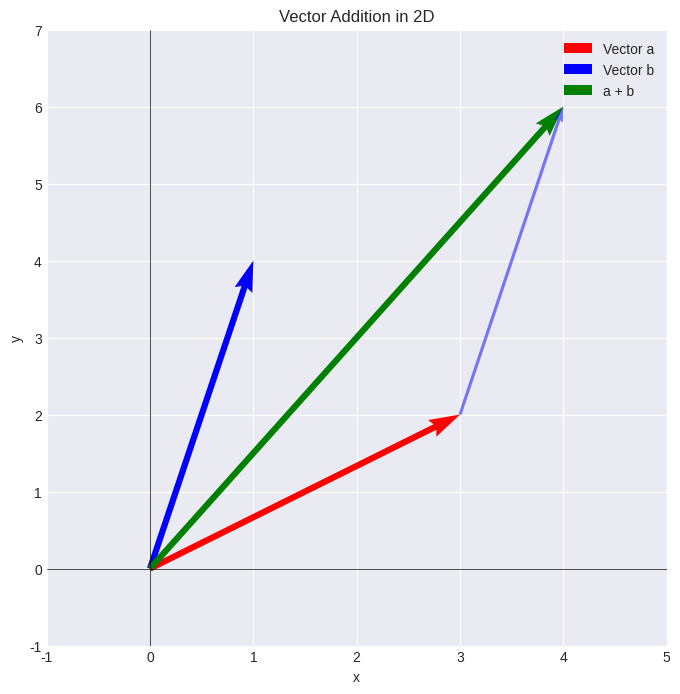
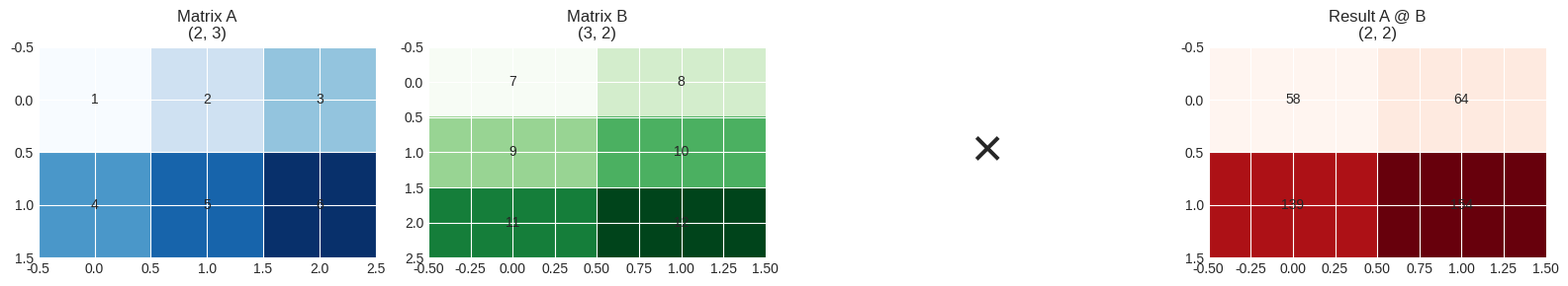
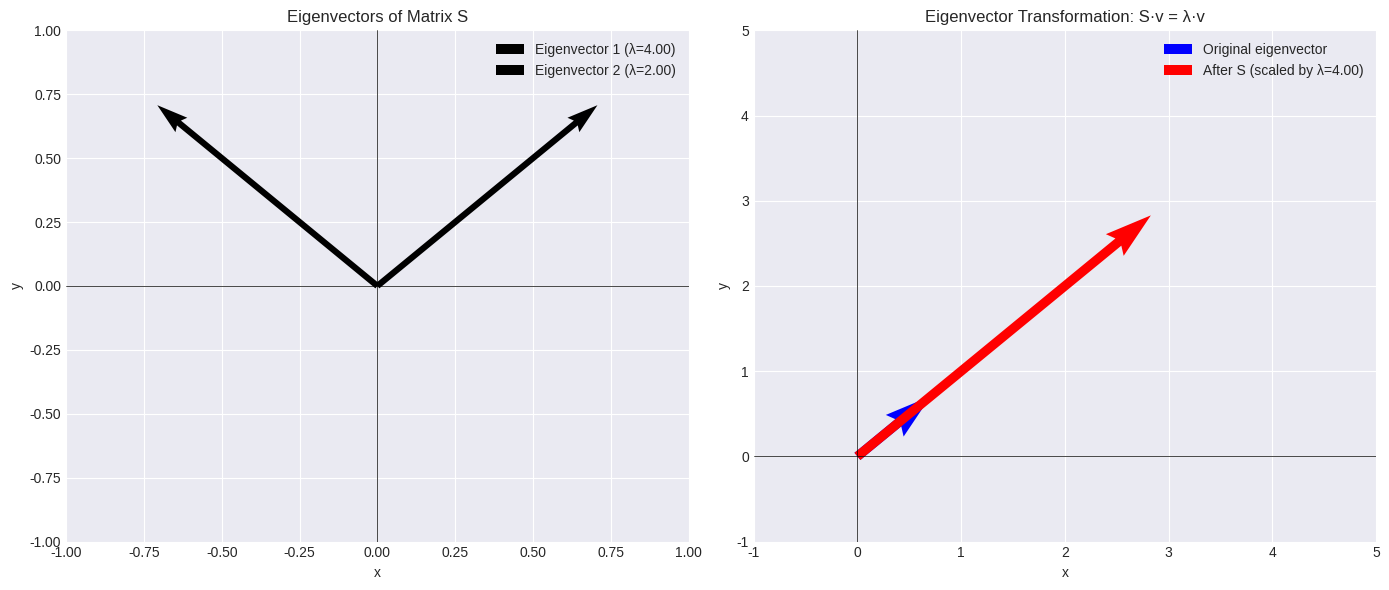
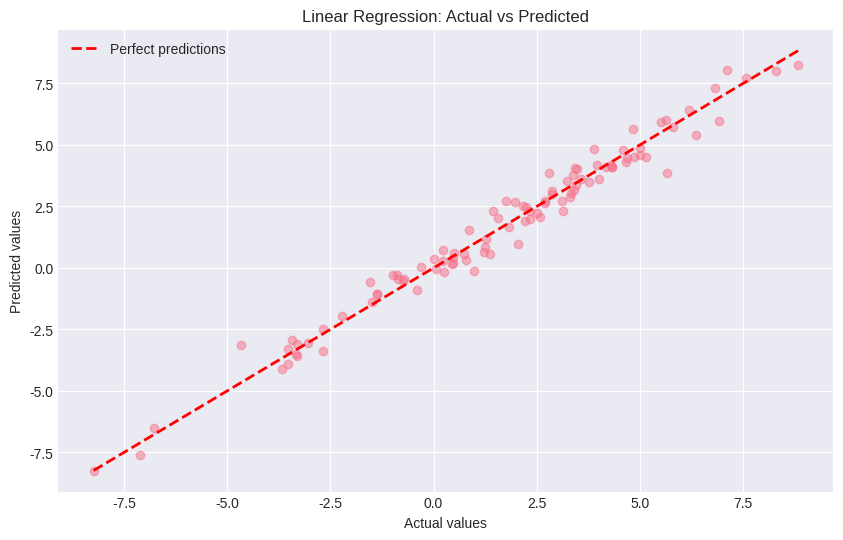
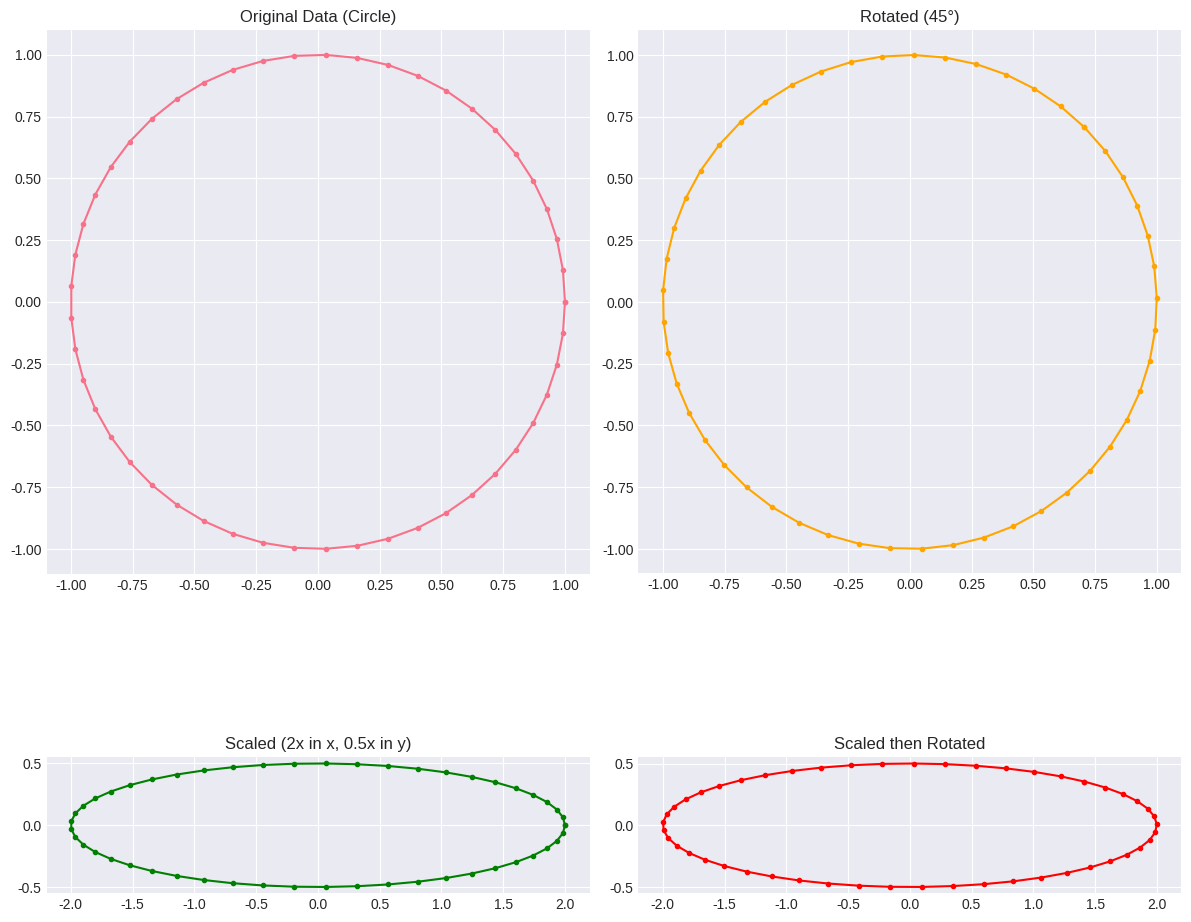

Here is the Python script that generated these plots, in order:
# Import required libraries
import numpy as np
import matplotlib.pyplot as plt
from mpl_toolkits.mplot3d import Axes3D
import seaborn as sns

# Set style for better visualizations
plt.style.use('seaborn-v0_8-darkgrid')
sns.set_palette("husl")

# Creating vectors
v1 = np.array([1, 2, 3])
v2 = np.array([4, 5, 6])

print("Vector v1:", v1)
print("Vector v2:", v2)
print("Shape of v1:", v1.shape)
print("Dimension:", v1.ndim)

# Vector addition
v_add = v1 + v2
print("v1 + v2 =", v_add)

# Scalar multiplication
v_scalar = 3 * v1
print("3 * v1 =", v_scalar)

# Dot product (inner product)
dot_product = np.dot(v1, v2)
print("v1 · v2 =", dot_product)

# Alternative dot product syntax
print("v1 · v2 (alternative):", v1 @ v2)

# Calculate magnitude (L2 norm)
magnitude_v1 = np.linalg.norm(v1)
print("Magnitude of v1:", magnitude_v1)

# Unit vector (normalized)
v1_normalized = v1 / magnitude_v1
print("Normalized v1:", v1_normalized)
print("Magnitude of normalized v1:", np.linalg.norm(v1_normalized))

# 2D vectors for visualization
a = np.array([3, 2])
b = np.array([1, 4])
c = a + b

# Plot vectors
plt.figure(figsize=(8, 8))
origin = [0, 0]

# Plot individual vectors
plt.quiver(*origin, *a, angles='xy', scale_units='xy', scale=1, color='r', width=0.01, label='Vector a')
plt.quiver(*origin, *b, angles='xy', scale_units='xy', scale=1, color='b', width=0.01, label='Vector b')
plt.quiver(*origin, *c, angles='xy', scale_units='xy', scale=1, color='g', width=0.01, label='a + b')

# Show vector addition graphically
plt.quiver(*a, *b, angles='xy', scale_units='xy', scale=1, color='b', width=0.005, alpha=0.5, linestyle='--')

plt.xlim(-1, 5)
plt.ylim(-1, 7)
plt.grid(True)
plt.legend()
plt.title('Vector Addition in 2D')
plt.xlabel('x')
plt.ylabel('y')
plt.axhline(y=0, color='k', linewidth=0.5)
plt.axvline(x=0, color='k', linewidth=0.5)
plt.show()

# Creating matrices
A = np.array([[1, 2, 3],
              [4, 5, 6]])

B = np.array([[7, 8],
              [9, 10],
              [11, 12]])

print("Matrix A:")
print(A)
print("Shape:", A.shape)  # (rows, columns)

print("\nMatrix B:")
print(B)
print("Shape:", B.shape)

# Element-wise operations
C = np.array([[1, 2],
              [3, 4]])
D = np.array([[5, 6],
              [7, 8]])

print("Matrix C:")
print(C)
print("\nMatrix D:")
print(D)

# Element-wise addition
print("\nC + D:")
print(C + D)

# Element-wise multiplication (Hadamard product)
print("\nC ⊙ D (element-wise):")
print(C * D)

# Scalar multiplication
print("\n2 * C:")
print(2 * C)

# Matrix multiplication
result = A @ B  # or np.matmul(A, B) or np.dot(A, B)

print("A @ B:")
print(result)
print("Shape:", result.shape)

# Show the calculation for one element
print("\nCalculation for element [0,0]:")
print(f"A[0,:] = {A[0,:]}")
print(f"B[:,0] = {B[:,0]}")
print(f"Dot product = {np.dot(A[0,:], B[:,0])}")

# Visualize matrix multiplication
fig, axes = plt.subplots(1, 4, figsize=(16, 3))

# Matrix A
axes[0].imshow(A, cmap='Blues', aspect='auto')
axes[0].set_title(f'Matrix A\n{A.shape}')
for i in range(A.shape[0]):
    for j in range(A.shape[1]):
        axes[0].text(j, i, str(A[i, j]), ha='center', va='center')

# Matrix B
axes[1].imshow(B, cmap='Greens', aspect='auto')
axes[1].set_title(f'Matrix B\n{B.shape}')
for i in range(B.shape[0]):
    for j in range(B.shape[1]):
        axes[1].text(j, i, str(B[i, j]), ha='center', va='center')

# Multiplication symbol
axes[2].text(0.5, 0.5, '×', fontsize=40, ha='center', va='center')
axes[2].axis('off')

# Result
axes[3].imshow(result, cmap='Reds', aspect='auto')
axes[3].set_title(f'Result A @ B\n{result.shape}')
for i in range(result.shape[0]):
    for j in range(result.shape[1]):
        axes[3].text(j, i, str(result[i, j]), ha='center', va='center')

plt.tight_layout()
plt.show()

# Transpose
print("Original A:")
print(A)
print("Shape:", A.shape)

A_transpose = A.T
print("\nTranspose A^T:")
print(A_transpose)
print("Shape:", A_transpose.shape)

# Identity matrix
I = np.eye(3)
print("Identity matrix (3x3):")
print(I)

# Create a square matrix
M = np.array([[4, 7],
              [2, 6]])

print("\nMatrix M:")
print(M)

# Calculate inverse
M_inv = np.linalg.inv(M)
print("\nInverse M^(-1):")
print(M_inv)

# Verify: M @ M^(-1) = I
verification = M @ M_inv
print("\nM @ M^(-1) (should be I):")
print(np.round(verification, 10))  # Round to handle floating point errors

# Determinant
det_M = np.linalg.det(M)
print("Determinant of M:", det_M)

# Singular matrix (determinant = 0)
singular = np.array([[1, 2],
                     [2, 4]])  # Second row is 2x first row
print("\nSingular matrix:")
print(singular)
print("Determinant:", np.linalg.det(singular))

# Create a symmetric matrix (easier to interpret)
S = np.array([[3, 1],
              [1, 3]])

print("Matrix S:")
print(S)

# Calculate eigenvalues and eigenvectors
eigenvalues, eigenvectors = np.linalg.eig(S)

print("\nEigenvalues:")
print(eigenvalues)

print("\nEigenvectors (as columns):")
print(eigenvectors)

# Visualize eigenvectors
fig, (ax1, ax2) = plt.subplots(1, 2, figsize=(14, 6))

# Plot 1: Eigenvectors
origin = [0, 0]
for i in range(len(eigenvalues)):
    ax1.quiver(*origin, *eigenvectors[:, i], angles='xy', scale_units='xy', scale=1, 
               width=0.01, label=f'Eigenvector {i+1} (λ={eigenvalues[i]:.2f})')

ax1.set_xlim(-1, 1)
ax1.set_ylim(-1, 1)
ax1.grid(True)
ax1.legend()
ax1.set_title('Eigenvectors of Matrix S')
ax1.set_xlabel('x')
ax1.set_ylabel('y')
ax1.axhline(y=0, color='k', linewidth=0.5)
ax1.axvline(x=0, color='k', linewidth=0.5)

# Plot 2: Show transformation effect
# Original vector (eigenvector 1)
v = eigenvectors[:, 0]
v_transformed = S @ v

ax2.quiver(*origin, *v, angles='xy', scale_units='xy', scale=1, 
           color='blue', width=0.015, label='Original eigenvector')
ax2.quiver(*origin, *v_transformed, angles='xy', scale_units='xy', scale=1, 
           color='red', width=0.015, label=f'After S (scaled by λ={eigenvalues[0]:.2f})')

ax2.set_xlim(-1, 5)
ax2.set_ylim(-1, 5)
ax2.grid(True)
ax2.legend()
ax2.set_title('Eigenvector Transformation: S·v = λ·v')
ax2.set_xlabel('x')
ax2.set_ylabel('y')
ax2.axhline(y=0, color='k', linewidth=0.5)
ax2.axvline(x=0, color='k', linewidth=0.5)

plt.tight_layout()
plt.show()

# Verify: S @ v = λ @ v
print("\nVerification for eigenvector 1:")
print(f"S @ v = {S @ eigenvectors[:, 0]}")
print(f"λ * v = {eigenvalues[0] * eigenvectors[:, 0]}")

# Generate sample data
np.random.seed(42)
n_samples = 100

# Features: [intercept, feature1, feature2]
X = np.column_stack([np.ones(n_samples),  # Intercept term
                     np.random.randn(n_samples),  # Feature 1
                     np.random.randn(n_samples)])  # Feature 2

# True coefficients
true_beta = np.array([2, 3, -1.5])

# Generate target with noise
y = X @ true_beta + np.random.randn(n_samples) * 0.5

print("Data shape:")
print(f"X: {X.shape}")
print(f"y: {y.shape}")

# Solve using Normal Equation: β = (X^T X)^(-1) X^T y
beta_hat = np.linalg.inv(X.T @ X) @ X.T @ y

print("True coefficients:")
print(true_beta)
print("\nEstimated coefficients:")
print(beta_hat)
print("\nDifference:")
print(true_beta - beta_hat)

# Make predictions
y_pred = X @ beta_hat

# Plot results
plt.figure(figsize=(10, 6))
plt.scatter(y, y_pred, alpha=0.5)
plt.plot([y.min(), y.max()], [y.min(), y.max()], 'r--', lw=2, label='Perfect predictions')
plt.xlabel('Actual values')
plt.ylabel('Predicted values')
plt.title('Linear Regression: Actual vs Predicted')
plt.legend()
plt.grid(True)
plt.show()

# Calculate R-squared
ss_res = np.sum((y - y_pred) ** 2)
ss_tot = np.sum((y - np.mean(y)) ** 2)
r_squared = 1 - (ss_res / ss_tot)
print(f"\nR-squared: {r_squared:.4f}")

# Create sample 2D data points
theta = np.linspace(0, 2*np.pi, 50)
original_data = np.array([np.cos(theta), np.sin(theta)])  # Circle

# Rotation matrix (45 degrees)
angle = np.pi / 4
rotation_matrix = np.array([[np.cos(angle), -np.sin(angle)],
                           [np.sin(angle), np.cos(angle)]])

# Scaling matrix
scaling_matrix = np.array([[2, 0],
                          [0, 0.5]])

# Apply transformations
rotated_data = rotation_matrix @ original_data
scaled_data = scaling_matrix @ original_data
combined_data = scaling_matrix @ rotation_matrix @ original_data

# Visualize
fig, axes = plt.subplots(2, 2, figsize=(12, 12))

# Original
axes[0, 0].plot(original_data[0], original_data[1], 'o-', markersize=3)
axes[0, 0].set_title('Original Data (Circle)')
axes[0, 0].set_aspect('equal')
axes[0, 0].grid(True)

# Rotated
axes[0, 1].plot(rotated_data[0], rotated_data[1], 'o-', markersize=3, color='orange')
axes[0, 1].set_title('Rotated (45°)')
axes[0, 1].set_aspect('equal')
axes[0, 1].grid(True)

# Scaled
axes[1, 0].plot(scaled_data[0], scaled_data[1], 'o-', markersize=3, color='green')
axes[1, 0].set_title('Scaled (2x in x, 0.5x in y)')
axes[1, 0].set_aspect('equal')
axes[1, 0].grid(True)

# Combined
axes[1, 1].plot(combined_data[0], combined_data[1], 'o-', markersize=3, color='red')
axes[1, 1].set_title('Scaled then Rotated')
axes[1, 1].set_aspect('equal')
axes[1, 1].grid(True)

plt.tight_layout()
plt.show()

# Exercise 1: Calculate the angle between two vectors
# Hint: cos(θ) = (v1 · v2) / (||v1|| * ||v2||)

vec1 = np.array([1, 0])
vec2 = np.array([1, 1])

# Your code here:
# angle = ?

# Exercise 2: Create a projection matrix that projects vectors onto the x-axis
# Result should be: [x, y] -> [x, 0]

# Your code here:
# projection_matrix = ?

# Exercise 3: Implement matrix multiplication from scratch (without using @)

def matrix_multiply(A, B):
    """
    Multiply two matrices A (m×n) and B (n×p) to get C (m×p)
    """
    # Your code here
    pass

# Test your function
test_A = np.array([[1, 2], [3, 4]])
test_B = np.array([[5, 6], [7, 8]])

# result = matrix_multiply(test_A, test_B)
# print(result)
# print(test_A @ test_B)  # Should match
